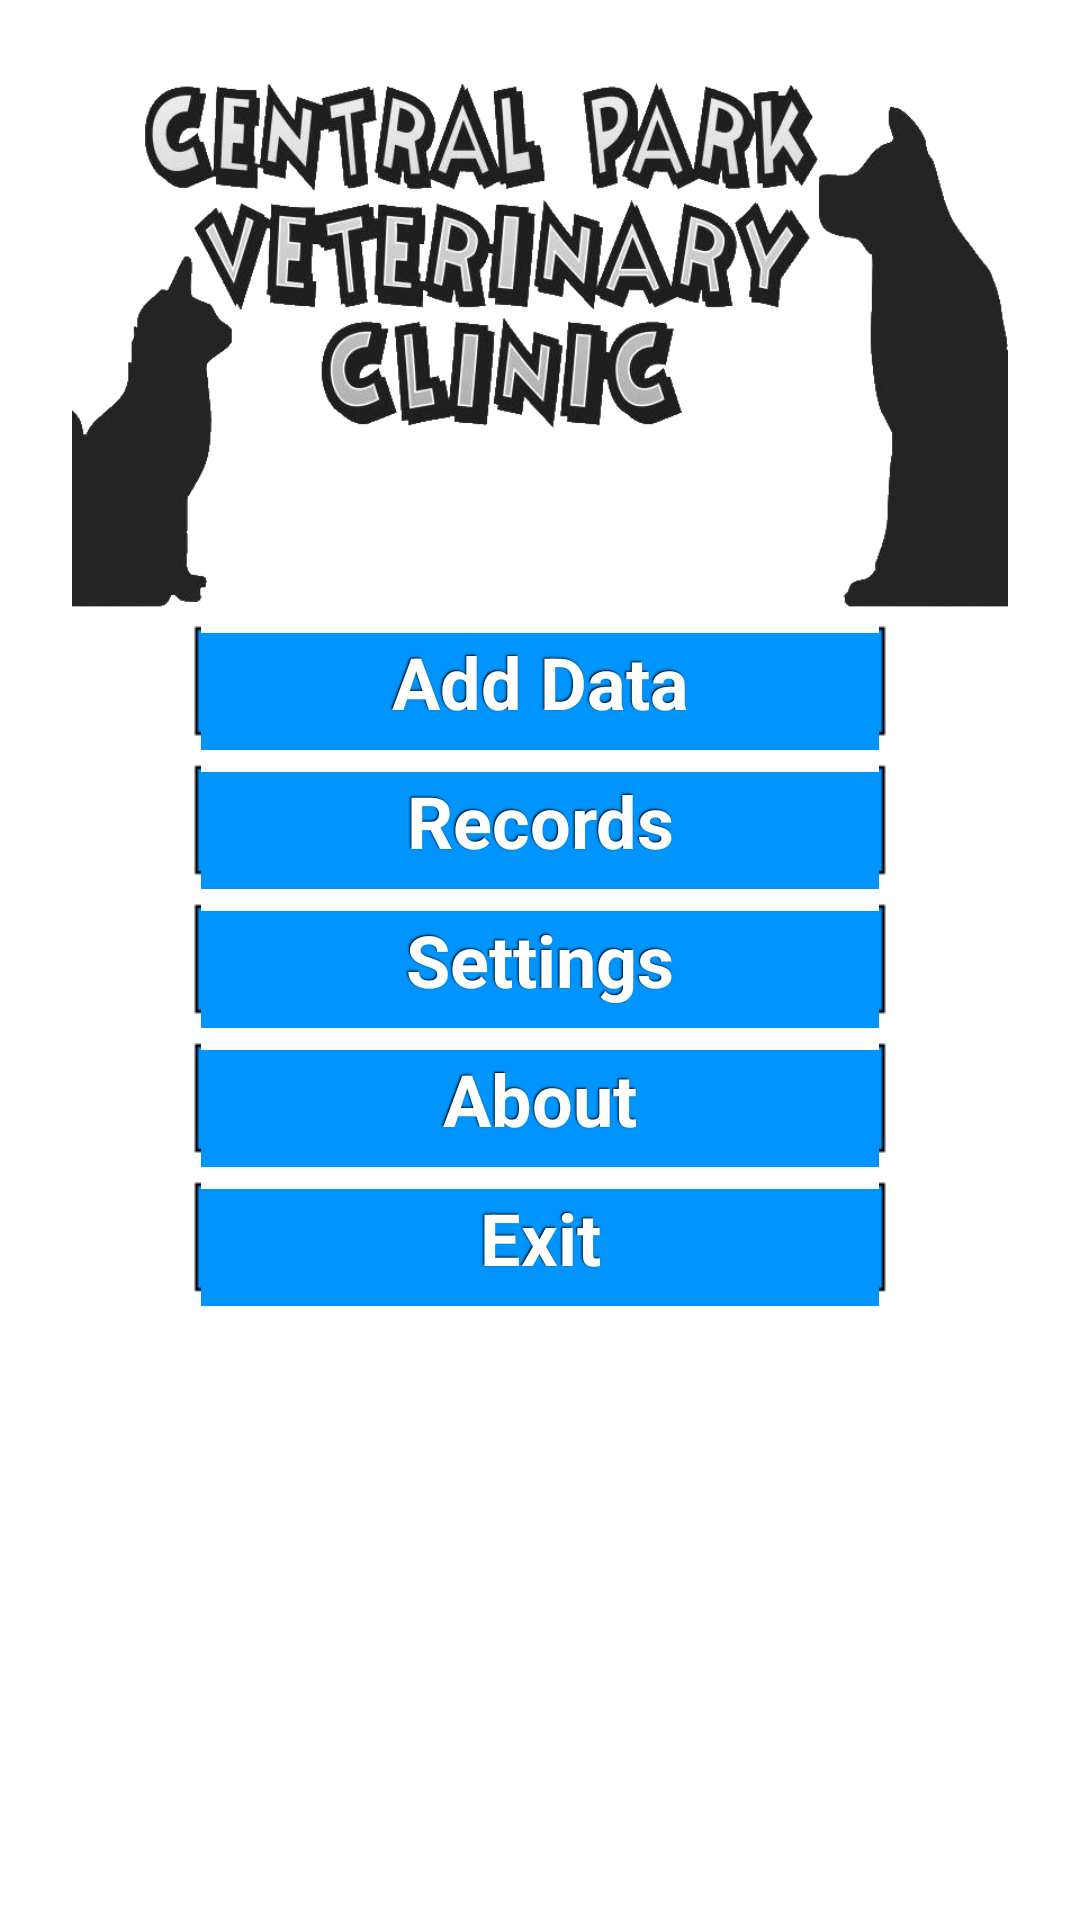

Reconstruct the res/layout file that produces this screen, plus the resources it refers to.
<!-- AndroidManifest.xml: application theme AppTheme -->
<!-- res/layout/menu_activity.xml -->
<?xml version="1.0" encoding="utf-8"?>

<LinearLayout xmlns:android="http://schemas.android.com/apk/res/android"
    android:layout_width="match_parent"
    android:layout_height="match_parent"
    android:orientation="vertical"
    android:padding="@dimen/border" >

    <ImageView
        android:layout_width="360sp"
        android:layout_height="180sp"
        android:layout_gravity="center_horizontal"
        android:contentDescription="@string/app_name"
        android:src="@drawable/logo" >
    </ImageView>

    <ScrollView
        android:layout_width="match_parent"
        android:layout_height="match_parent"
        android:overScrollMode="ifContentScrolls" >

        <LinearLayout
            android:layout_width="match_parent"
            android:layout_height="wrap_content"
            android:layout_gravity="center_horizontal"
            android:orientation="vertical" >

            <Button
                android:id="@+id/btn_add"
                style="@style/btn"
                android:layout_width="240sp"
                android:layout_height="wrap_content"
                android:layout_gravity="center_horizontal"
                android:text="@string/add" />

            <Button
                android:id="@+id/btn_records"
                style="@style/btn"
                android:layout_width="240sp"
                android:layout_height="wrap_content"
                android:layout_gravity="center_horizontal"
                android:text="@string/records" />

            <Button
                android:id="@+id/btn_settings"
                style="@style/btn"
                android:layout_width="240sp"
                android:layout_height="wrap_content"
                android:layout_gravity="center_horizontal"
                android:text="@string/settings" />

            <Button
                android:id="@+id/btn_about"
                style="@style/btn"
                android:layout_width="240sp"
                android:layout_height="wrap_content"
                android:layout_gravity="center_horizontal"
                android:text="@string/about" />

            <Button
                android:id="@+id/btn_exit"
                style="@style/btn"
                android:layout_width="240sp"
                android:layout_height="wrap_content"
                android:layout_gravity="center_horizontal"
                android:text="@string/exit" />
        </LinearLayout>
    </ScrollView>

</LinearLayout>
<!-- resources referenced by this layout -->
<resources>
  <dimen name="border">24dp</dimen>
  <!-- drawable logo: png bitmap (drawable-nodpi, 103712 bytes) -->
  <string name="about">About</string>
  <string name="add">Add Data</string>
  <string name="app_name">Central Park Veterinary Clinic</string>
  <string name="exit">Exit</string>
  <string name="records">Records</string>
  <string name="settings">Settings</string>
  <style name="btn" parent="AppBaseTheme">
          <item name="android:background">@drawable/btnc</item>
          <item name="android:textStyle">bold</item>
          <item name="android:textSize">24sp</item>
          <item name="android:textColor">@android:color/white</item>
          <item name="android:shadowColor">@android:color/black</item>
          <item name="android:shadowRadius">1.0</item>
          <item name="android:shadowDx">-1.0</item>
          <item name="android:shadowDy">-1.0</item>
      </style>
  <style name="AppTheme" parent="AppBaseTheme" />
  <style name="AppBaseTheme" parent="@android:style/Theme.Light" />
  <!-- drawable btnc (drawable) -->
  <?xml version="1.0" encoding="utf-8"?>
  
  <selector xmlns:android="http://schemas.android.com/apk/res/android" >
      <item android:state_pressed="true" android:drawable="@drawable/btnc_pressed"></item>
  	<item android:state_focused="true" android:drawable="@drawable/btnc_focused"></item>
  	<item android:state_focused="false" android:state_enabled="false" android:drawable="@drawable/btnc_focused_disabled"></item>
      <item android:state_enabled="false" android:drawable="@drawable/btnc_disabled"></item>
      <item android:drawable="@drawable/btnc_normal"></item>    
  </selector>
</resources>
